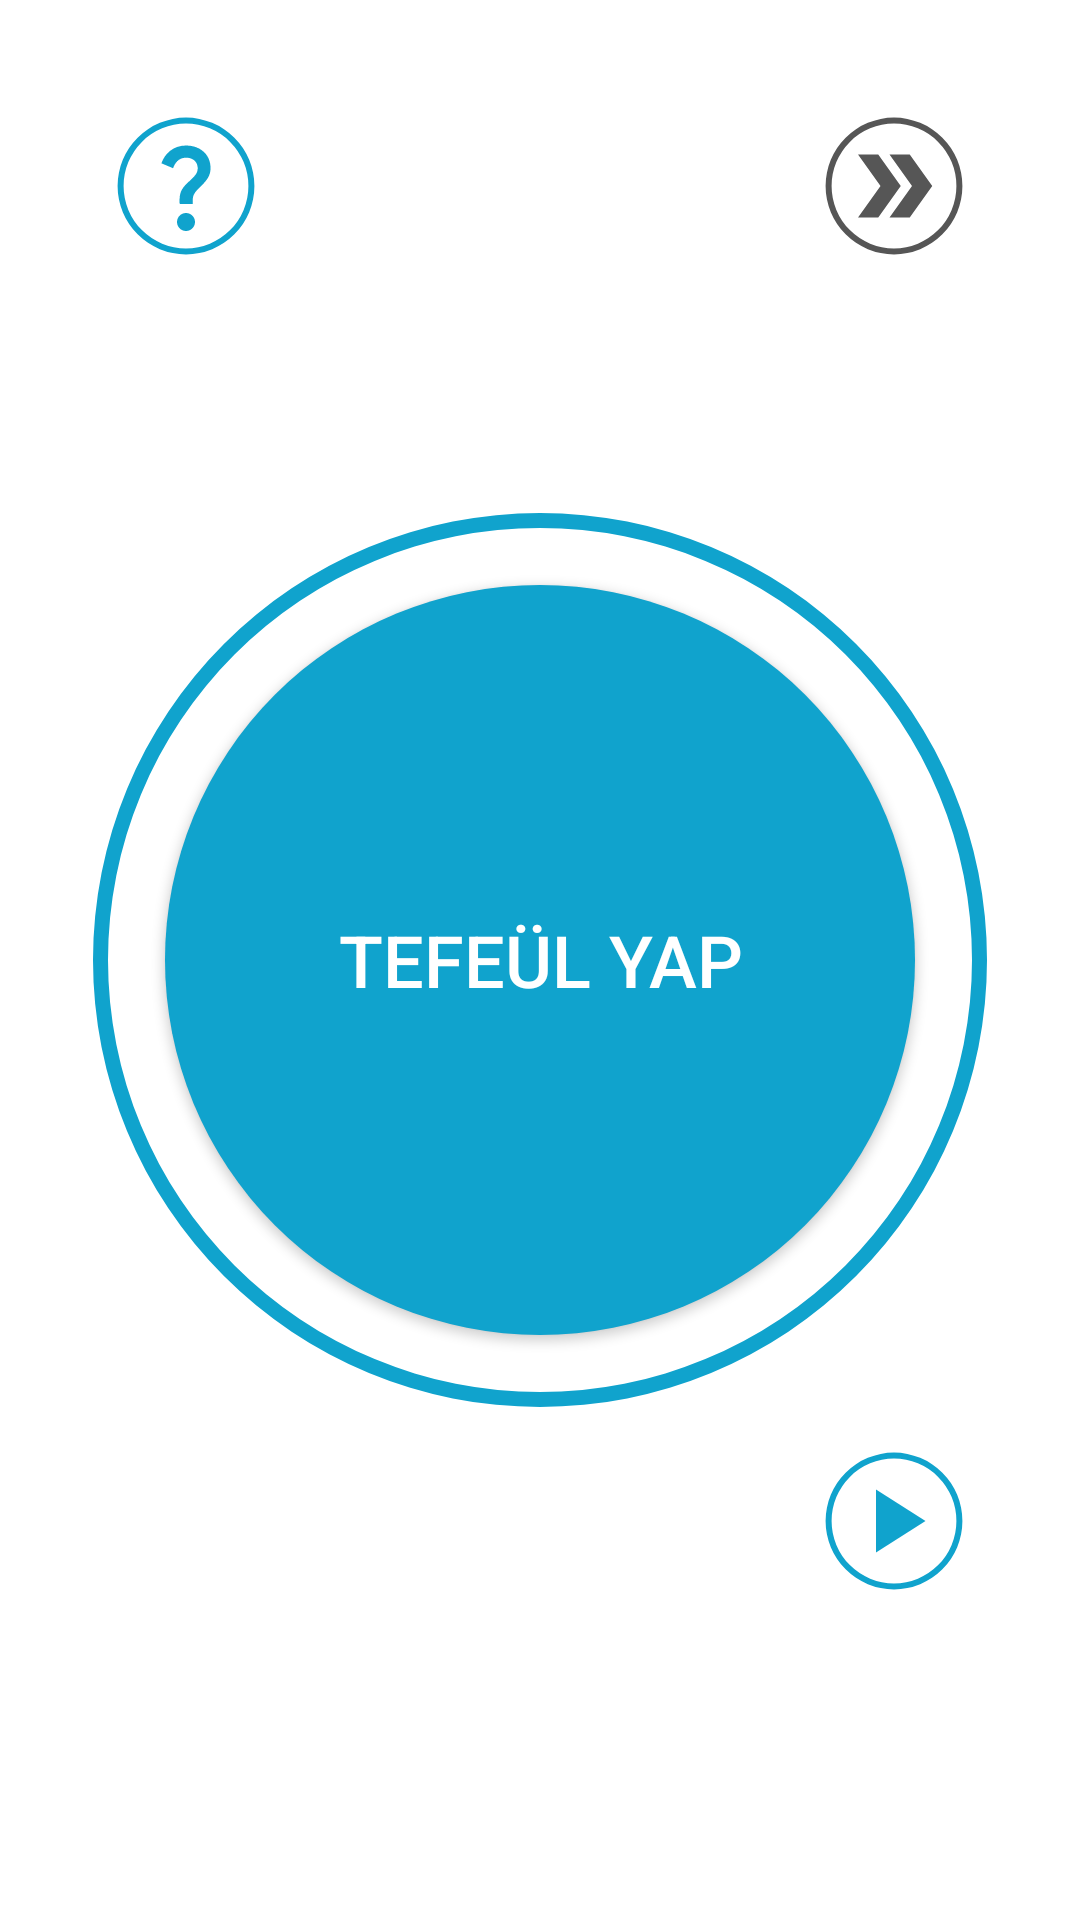

Android layout source for this screen:
<!-- AndroidManifest.xml: application theme Theme.Tefeul -->
<!-- res/layout/activity_fatiha_ihlas.xml -->
<?xml version="1.0" encoding="utf-8"?>
<androidx.constraintlayout.widget.ConstraintLayout
    xmlns:android="http://schemas.android.com/apk/res/android"
    xmlns:app="http://schemas.android.com/apk/res-auto"
    xmlns:tools="http://schemas.android.com/tools"
    android:layout_width="match_parent"
    android:layout_height="match_parent"
    tools:context=".Fatiha_ihlas">

    <ImageButton
        android:id="@+id/btnInfoTfl"
        android:layout_width="wrap_content"
        android:layout_height="wrap_content"
        app:layout_constraintStart_toStartOf="parent"
        app:layout_constraintTop_toTopOf="parent"
        android:layout_marginTop="36dp"
        android:layout_marginStart="36dp"
        android:padding="8dp"
        android:background="@drawable/circular_shape_qbtn"
        app:srcCompat="@drawable/ic_baseline_question_mark_36"
        />

    <ImageButton
        android:id="@+id/btnSkip"
        android:layout_width="wrap_content"
        android:layout_height="wrap_content"
        app:layout_constraintEnd_toEndOf="parent"
        app:layout_constraintTop_toTopOf="parent"
        android:layout_marginTop="36dp"
        android:layout_marginEnd="36dp"
        android:padding="8dp"
        android:background="@drawable/circular_shape_skipbtn"
        app:srcCompat="@drawable/ic_baseline_double_arrow_36" />

    <ProgressBar
        android:id="@+id/progressBar"
        style="?android:attr/progressBarStyleHorizontal"
        android:layout_width="match_parent"
        android:layout_height="match_parent"
        android:background="@drawable/circular_shape"
        android:indeterminate="false"
        android:max="20"
        android:progressDrawable="@drawable/circular_progress_bar"
        android:textAlignment="center" />

    <TextView
        android:id="@+id/text_count"
        android:layout_width="wrap_content"
        android:layout_height="wrap_content"
        android:gravity="center"
        android:text="1 Fatiha 3 İhlas oku"
        android:textSize="24sp"
        android:textStyle="bold"
        app:layout_constraintBottom_toBottomOf="parent"
        app:layout_constraintEnd_toEndOf="@+id/progressBar"
        app:layout_constraintStart_toStartOf="parent"
        app:layout_constraintTop_toTopOf="parent" />

    <androidx.appcompat.widget.AppCompatButton
        android:id="@+id/btn_tfl"
        android:layout_width="250dp"
        android:layout_height="250dp"
        android:text="Tefeül Yap"
        android:textSize="24sp"
        android:textColor="@color/white"
        android:background="@drawable/button_circle"
        app:layout_constraintBottom_toBottomOf="parent"
        app:layout_constraintEnd_toEndOf="parent"
        app:layout_constraintTop_toTopOf="parent"
        app:layout_constraintStart_toStartOf="parent" />

    <TextView
        android:visibility="invisible"
        android:id="@+id/tv_animate"
        android:layout_width="match_parent"
        android:layout_height="wrap_content"
        android:text="0"
        android:textColor="@color/colorBLue_my"
        android:textSize="42dp"
        android:gravity="center_horizontal"
        android:layout_marginTop="50dp"
        app:layout_constraintTop_toBottomOf="@+id/btn_tfl" />

    <ImageButton
        android:id="@+id/btnControl"
        android:layout_width="wrap_content"
        android:layout_height="wrap_content"
        android:layout_marginTop="36dp"
        android:layout_marginEnd="36dp"
        android:background="@drawable/circular_shape_qbtn"
        android:padding="8dp"
        app:layout_constraintEnd_toEndOf="parent"
        app:layout_constraintTop_toBottomOf="@+id/btn_tfl"
        app:srcCompat="@drawable/ic_baseline_play_arrow_36" />


</androidx.constraintlayout.widget.ConstraintLayout>
<!-- resources referenced by this layout -->
<resources>
  <color name="colorBLue_my">#10A3CD</color>
  <color name="white">#FFFFFFFF</color>
  <!-- drawable button_circle (drawable) -->
  <?xml version="1.0" encoding="utf-8"?>
  <selector
      xmlns:android="http://schemas.android.com/apk/res/android">
      <item>
          <shape
              android:shape="oval">
              <solid android:color="#10A3CD"/>
              <size android:width="250dp" android:height="250dp" />
          </shape>
      </item>
  </selector>
  <!-- drawable circular_progress_bar (drawable) -->
  <?xml version="1.0" encoding="utf-8"?>
  <rotate
      xmlns:android="http://schemas.android.com/apk/res/android"
      android:fromDegrees="270"
      android:toDegrees="270">
  
      
      <shape
          android:innerRadiusRatio="2.5"
          android:shape="ring"
          android:thickness="8dp"
          android:useLevel="true">
          <gradient
              android:angle="0"
              android:endColor="@color/green_500"
              android:startColor="#000000"
              android:type="sweep"
              android:useLevel="false" />
      </shape>
  
  </rotate>
  <!-- drawable circular_shape (drawable) -->
  <?xml version="1.0" encoding="utf-8"?>
  <shape
      xmlns:android="http://schemas.android.com/apk/res/android"
      android:innerRadiusRatio="2.5"
      android:shape="ring"
      android:thickness="5dp"
      android:useLevel="false">
      <solid android:color="@color/colorBLue_my" />
  </shape>
  <!-- drawable circular_shape_qbtn (drawable) -->
  <?xml version="1.0" encoding="utf-8"?>
  <shape
      xmlns:android="http://schemas.android.com/apk/res/android"
      android:innerRadiusRatio="2.5"
      android:shape="ring"
      android:thickness="2dp"
      android:useLevel="false">
      <solid android:color="@color/colorBLue_my" />
  </shape>
  <!-- drawable circular_shape_skipbtn (drawable) -->
  <?xml version="1.0" encoding="utf-8"?>
  <shape
      xmlns:android="http://schemas.android.com/apk/res/android"
      android:innerRadiusRatio="2.5"
      android:shape="ring"
      android:thickness="2dp"
      android:useLevel="false">
      <solid android:color="#565656" />
  </shape>
  <!-- drawable ic_baseline_double_arrow_36 (drawable) -->
  <vector
      android:height="36dp"
      android:tint="#565656"
      android:viewportHeight="24"
      android:viewportWidth="24"
      android:width="36dp"
      xmlns:android="http://schemas.android.com/apk/res/android">
      <path
          android:fillColor="@android:color/white"
          android:pathData="M15.5,5l-4.5,0l5,7l-5,7l4.5,0l5,-7z"/>
      <path
          android:fillColor="@android:color/white"
          android:pathData="M8.5,5l-4.5,0l5,7l-5,7l4.5,0l5,-7z"/>
  </vector>
  <!-- drawable ic_baseline_play_arrow_36 (drawable) -->
  <vector android:height="36dp" android:tint="#10A3CD"
      android:viewportHeight="24" android:viewportWidth="24"
      android:width="36dp" xmlns:android="http://schemas.android.com/apk/res/android">
      <path android:fillColor="@android:color/white" android:pathData="M8,5v14l11,-7z"/>
  </vector>
  <style name="Theme.Tefeul" parent="Theme.MaterialComponents.DayNight.DarkActionBar">
          
          <item name="colorPrimary">@color/colorPrimary_my</item>          
          <item name="colorPrimaryVariant">@color/colorPrimaryStatus_my</item>   
          <item name="colorOnPrimary">@color/white</item>
          
          <item name="colorSecondary">@color/teal_200</item>
          <item name="colorSecondaryVariant">@color/teal_700</item>
          <item name="colorOnSecondary">@color/black</item>
          
          <item name="android:statusBarColor" tools:targetApi="l">?attr/colorPrimaryVariant</item>
          
      </style>
  <color name="green_500">#25FF25</color>
  <color name="colorPrimary_my">#19485a</color>
  <color name="colorPrimaryStatus_my">#19485a</color>
  <color name="teal_200">#FF03DAC5</color>
  <color name="teal_700">#FF018786</color>
  <color name="black">#FF000000</color>
</resources>
